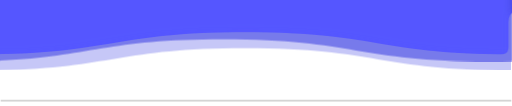
t = 0.00 s
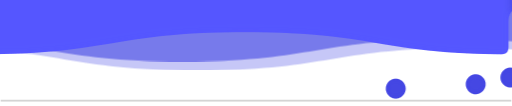
t = 3.00 s
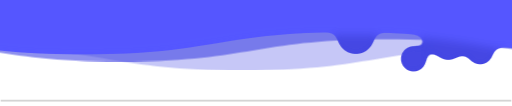
t = 3.62 s
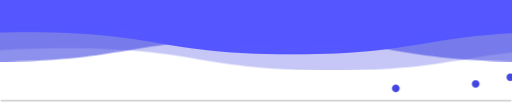
t = 4.85 s
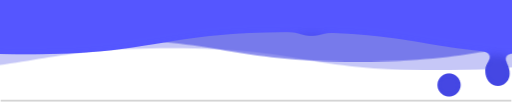
t = 6.28 s
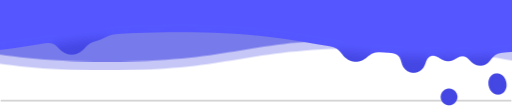
t = 8.74 s

The animated SVG that drew these frames (rendered in a browser with its animation timeline set to each time). Animation: 4 CSS @keyframes rules; frames cover the first 8.74 s, repeats indefinitely.

<svg viewBox="0 0 115 25" xmlns="http://www.w3.org/2000/svg" xmlns:xlink="http://www.w3.org/1999/xlink">

<style>

svg text {
  transform-origin: 50% 50%;
  transform: translate(0%, -40%) rotate(180deg);
}

svg image {
  transform-origin: 50% 50%;
  transform: translate(0%, -40%) rotate(180deg);
}

svg {
  width:100vw;
  position:fixed;
  top:-5px;
  transform: rotate(180deg);
  overflow:visible;
}

rect.headerRect {
  fill: black;
  fill-opacity: 20%;
}
rect.headerRect:hover {
  fill: yellow;
  fill-opacity: 50%;
}

.wave {
  animation: wave 3s linear;
  animation-iteration-count:infinite;
  fill: #4447e3;  
}

.wave:hover {
  fill: #5457ff;
}

.drop:hover {
  fill: #C9FFE5;
}

.drop {
  fill: #4447e3;
  xfill: #99000055;
  animation: drop 8.2s linear infinite normal;
  stroke: #4447e3;
  stroke-width: 0.5;
  transform: translateY(25px) ;
  transform-box: fill-box;
  transform-origin: 50% 100%;
}
.drop1 {
}

.drop2 {
  animation-delay: 3s;
  animation-duration:5s;
}
.drop3 {
  animation-delay: -2s;
  animation-duration:5.4s;
}
.drop4 {
  animation-delay: 1.7s;
  animation-duration:2.4s;
}
.drop5 {
  animation-delay: 2.7s;
  animation-duration:5.1s;
}
.drop6 {
  animation-delay: -2.1s;
  animation-duration:5.2s;
}
.gooeff {
  	filter: url(#goo);
}
#wave2 {
  animation-duration:5s;
  animation-direction: reverse;
  opacity: .6
}
#wave3 {
  animation-duration: 7s;
  opacity:.3;
}
@keyframes drop {
  0% {
    transform: translateY(25px); 
  }
  30% {
    transform: translateY(-10px) scale(.1);
  }
  30.001% {
    transform: translateY(25px) scale(1); 
  }
  70% {
    transform: translateY(25px); 
  }
  100% { 
    transform: translateY(-15px) scale(.1);  
  }
}
@keyframes wave {
  to {transform: translateX(-100%);}
}
@keyframes blink {
  0% {
    fill: #FFFFFF;
  }
  100% {
    fill: none;
  }
}
@keyframes underline_move {
  to {
    transform: translateX(-39px);
  }}

g.typingUnderline rect {
   animation: 
    blink 0.5s infinite, 
    underline_move 4s steps(24, end) forwards;
}
</style>



 <defs> 
    <filter id="goo">
      <feGaussianBlur in="SourceGraphic" stdDeviation="1" result="blur" />
      <feColorMatrix in="blur" mode="matrix" values="
           1 0 0 0 0  
           0 1 0 0 0  
           0 0 1 0 0  
           0 0 0 13 -9" result="goo" />
      <xfeBlend in="SourceGraphic" in2="goo" />
  	</filter>
   
    <path id="wave" d="M 0,10 C 30,10 30,15 60,15 90,15 90,10 120,10 150,10 150,15 180,15 210,15 210,10 240,10 v 28 h -240 z" />
  </defs> 

  <rect fill="#AAA" fill-opacity="50%" x="0" y="1" width="100%" height="0.4" ></rect>
 
  <use id="wave3" class="wave" xlink:href="#wave" x="0" y="-2" ></use> 
  <use id="wave2" class="wave" xlink:href="#wave" x="0" y="0" ></use>
 
  <g class="gooeff" filter="url(#goo)">
    <circle class="drop drop1" cx="95" cy="2" r="8.8"  />
    <circle class="drop drop2" cx="35" cy="2.5" r="7.5"  />
    <circle class="drop drop3" cx="26" cy="2.8" r="9.2"  />
    <circle class="drop drop4" cx="14" cy="2" r="8.8"  />
    <circle class="drop drop5" cx="22" cy="2.5" r="7.5"  />
    <circle class="drop drop6" cx="6" cy="2.8" r="9.2"  />
      
    <circle class="drop drop1" cx="45" cy="4.4" r="8.8"  />
    <circle class="drop drop2" cx="99" cy="4.1" r="7.5"  />
    <circle class="drop drop3" cx="8" cy="3.8" r="9.2"  />
    <circle class="drop drop4" cx="3" cy="4.4" r="8.8"  />
    <circle class="drop drop5" cx="7" cy="4.1" r="7.5"  />
    <circle class="drop drop6" cx="10" cy="4.3" r="9.2"  />
    
    <circle class="drop drop1" cx="32" cy="5.4" r="8.8"  />
    <circle class="drop drop2" cx="5.2" cy="5.1" r="7.5"  />
    <circle class="drop drop3" cx="0.2" cy="5.3" r="9.2"  />
    <circle class="drop drop4" cx="3.2" cy="5.4" r="8.8"  />
    <circle class="drop drop5" cx="14.2" cy="5.1" r="7.5"  />
    <circle class="drop drop6" cx="17.2" cy="4.8" r="9.2"  />
      
    <use id="wave1" class="wave" xlink:href="#wave" x="0" y="1" />
  </g>  

</svg>
